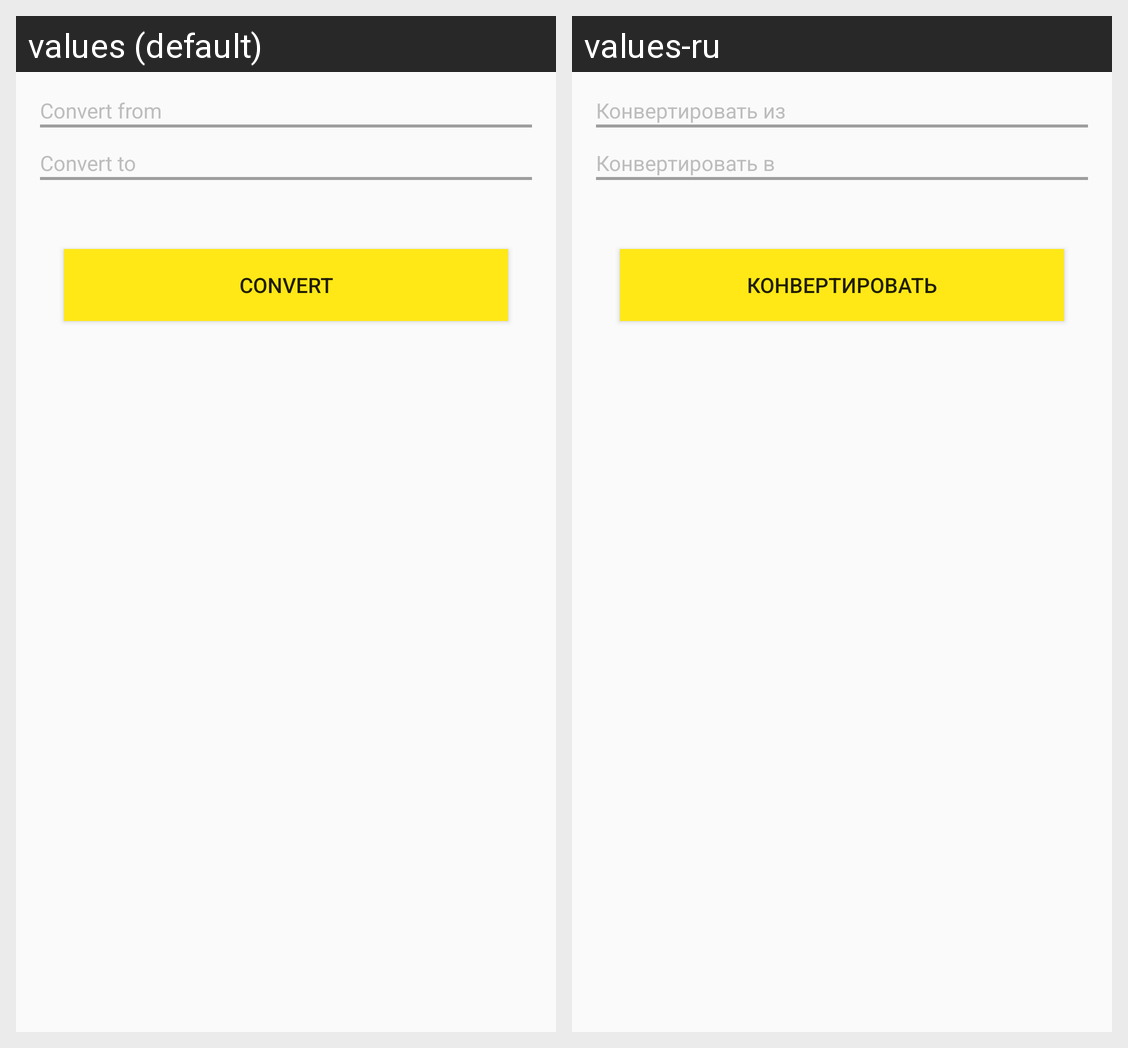

Locale-by-locale string values for the Android screen shown in this grid:
Android screen res/layout/activity_main.xml rendered under 2 locales, left to right: values (default), values-ru. Device: Nexus 5 (rendered at 1080×1920; each locale shown at half size, 540×960, under a caption strip naming it); theme AppTheme.
Strings drawn on this screen, with the default value and each locale's value (text and hints the layout hard-codes, and strings that could not be matched under every locale, appear in the picture but are not listed):

convert_from
  values: Convert from
  values-ru: Конвертировать из

convert_to
  values: Convert to
  values-ru: Конвертировать в

convert
  values: Convert
  values-ru: Конвертировать
